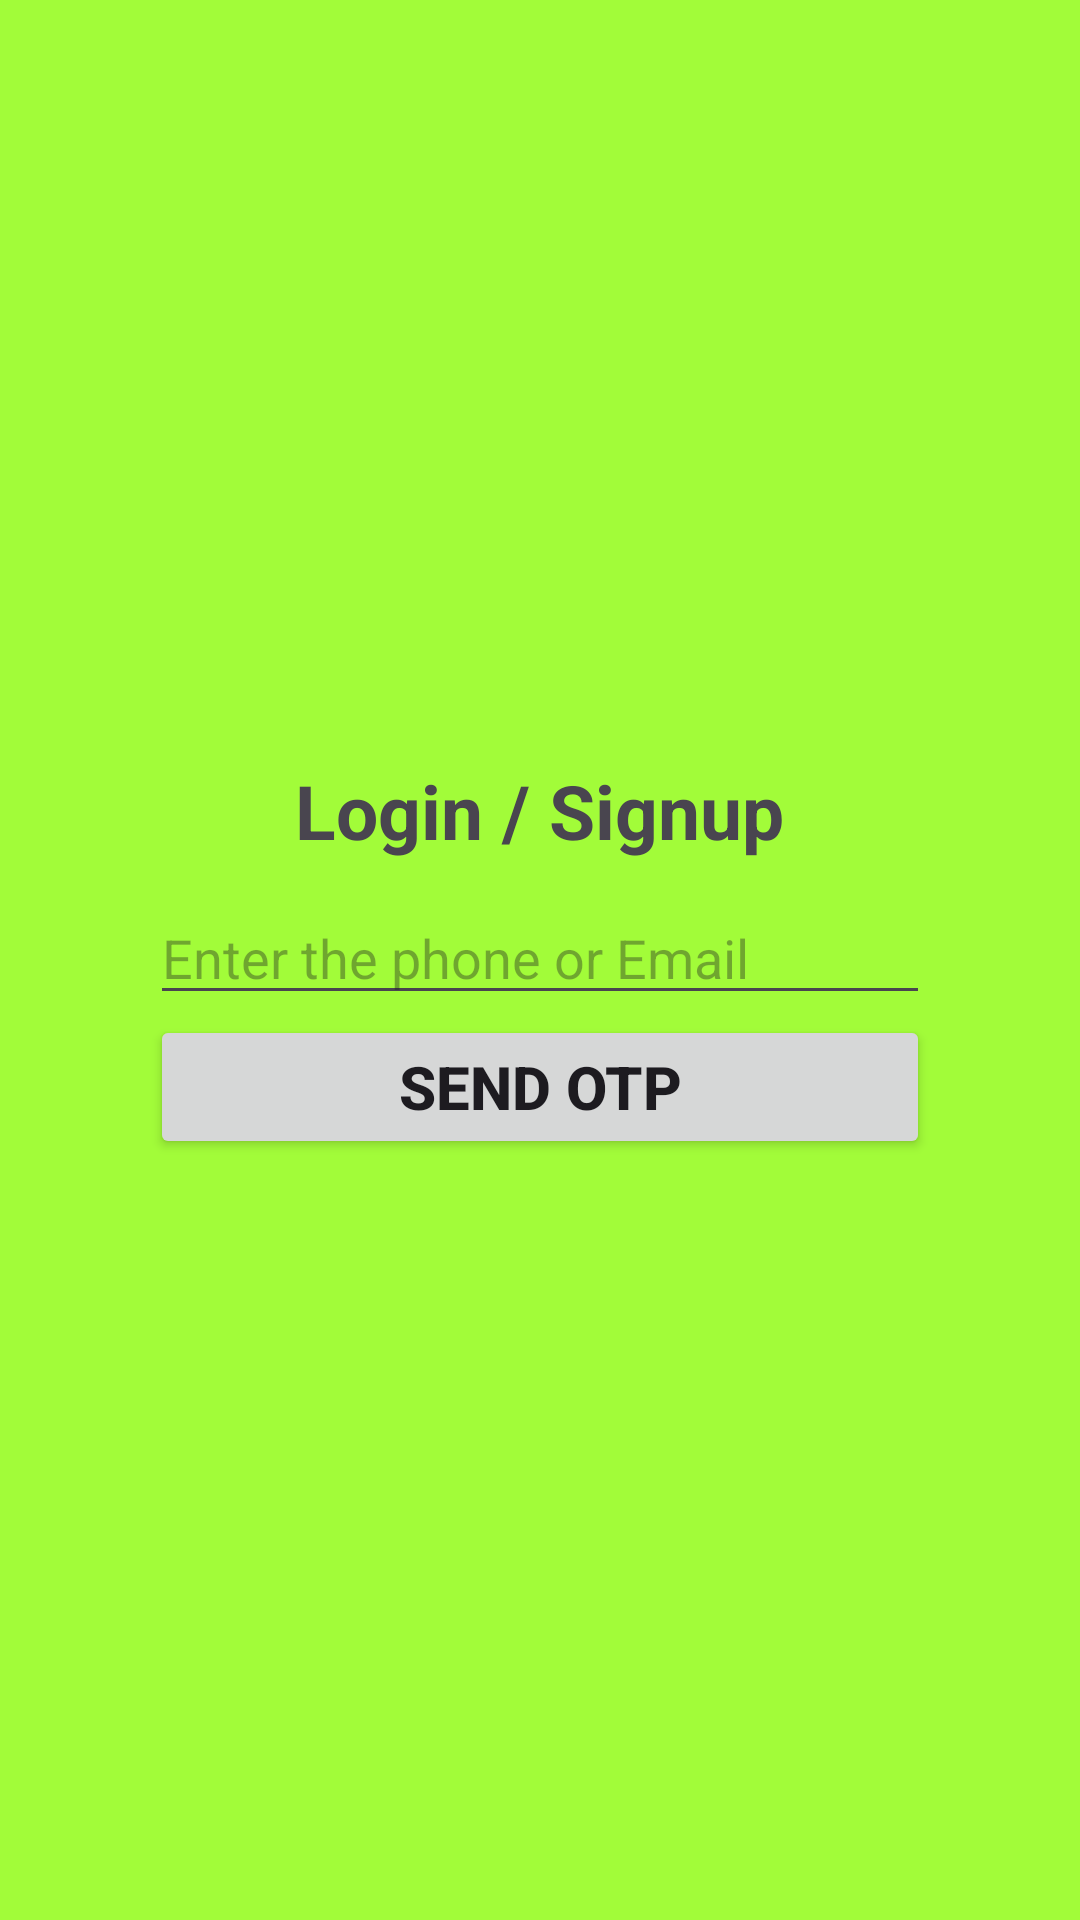

Layout XML and referenced resources for this Android screen:
<!-- AndroidManifest.xml: application theme Theme.SwasthPunjab -->
<!-- res/layout/activity_main.xml -->
<?xml version="1.0" encoding="utf-8"?>
<LinearLayout xmlns:android="http://schemas.android.com/apk/res/android"
    xmlns:app="http://schemas.android.com/apk/res-auto"
    xmlns:tools="http://schemas.android.com/tools"
    android:id="@+id/main"
    android:layout_width="match_parent"
    android:layout_height="match_parent"
    android:orientation="vertical"
    android:background="#E799FD25"
    android:gravity="center"
    tools:context=".MainActivity">

    <TextView
        android:layout_width="wrap_content"
        android:layout_height="wrap_content"
        android:text="Login / Signup"
        android:textSize="25dp"
        android:textStyle="bold"
        android:id="@+id/LoginTitle"/>

    <EditText
        android:layout_width="match_parent"
        android:layout_height="wrap_content"
        android:hint="Enter the phone or Email"
        android:inputType="textEmailAddress"
        android:id="@+id/phone_number"
        android:layout_marginTop="10dp"
        android:layout_marginLeft="50dp"
        android:layout_marginRight="50dp"/>

    <Button
        android:layout_width="match_parent"
        android:layout_height="wrap_content"
        android:text="Send OTP"
        android:textStyle="bold"
        android:textSize="20dp"
        android:layout_marginLeft="50dp"
        android:layout_marginRight="50dp"
        android:id="@+id/SendOTP"/>

</LinearLayout>
<!-- resources referenced by this layout -->
<resources>
  <style name="Theme.SwasthPunjab" parent="Base.Theme.SwasthPunjab" />
  <style name="Base.Theme.SwasthPunjab" parent="Theme.Material3.DayNight.NoActionBar">
          
          
      </style>
</resources>
